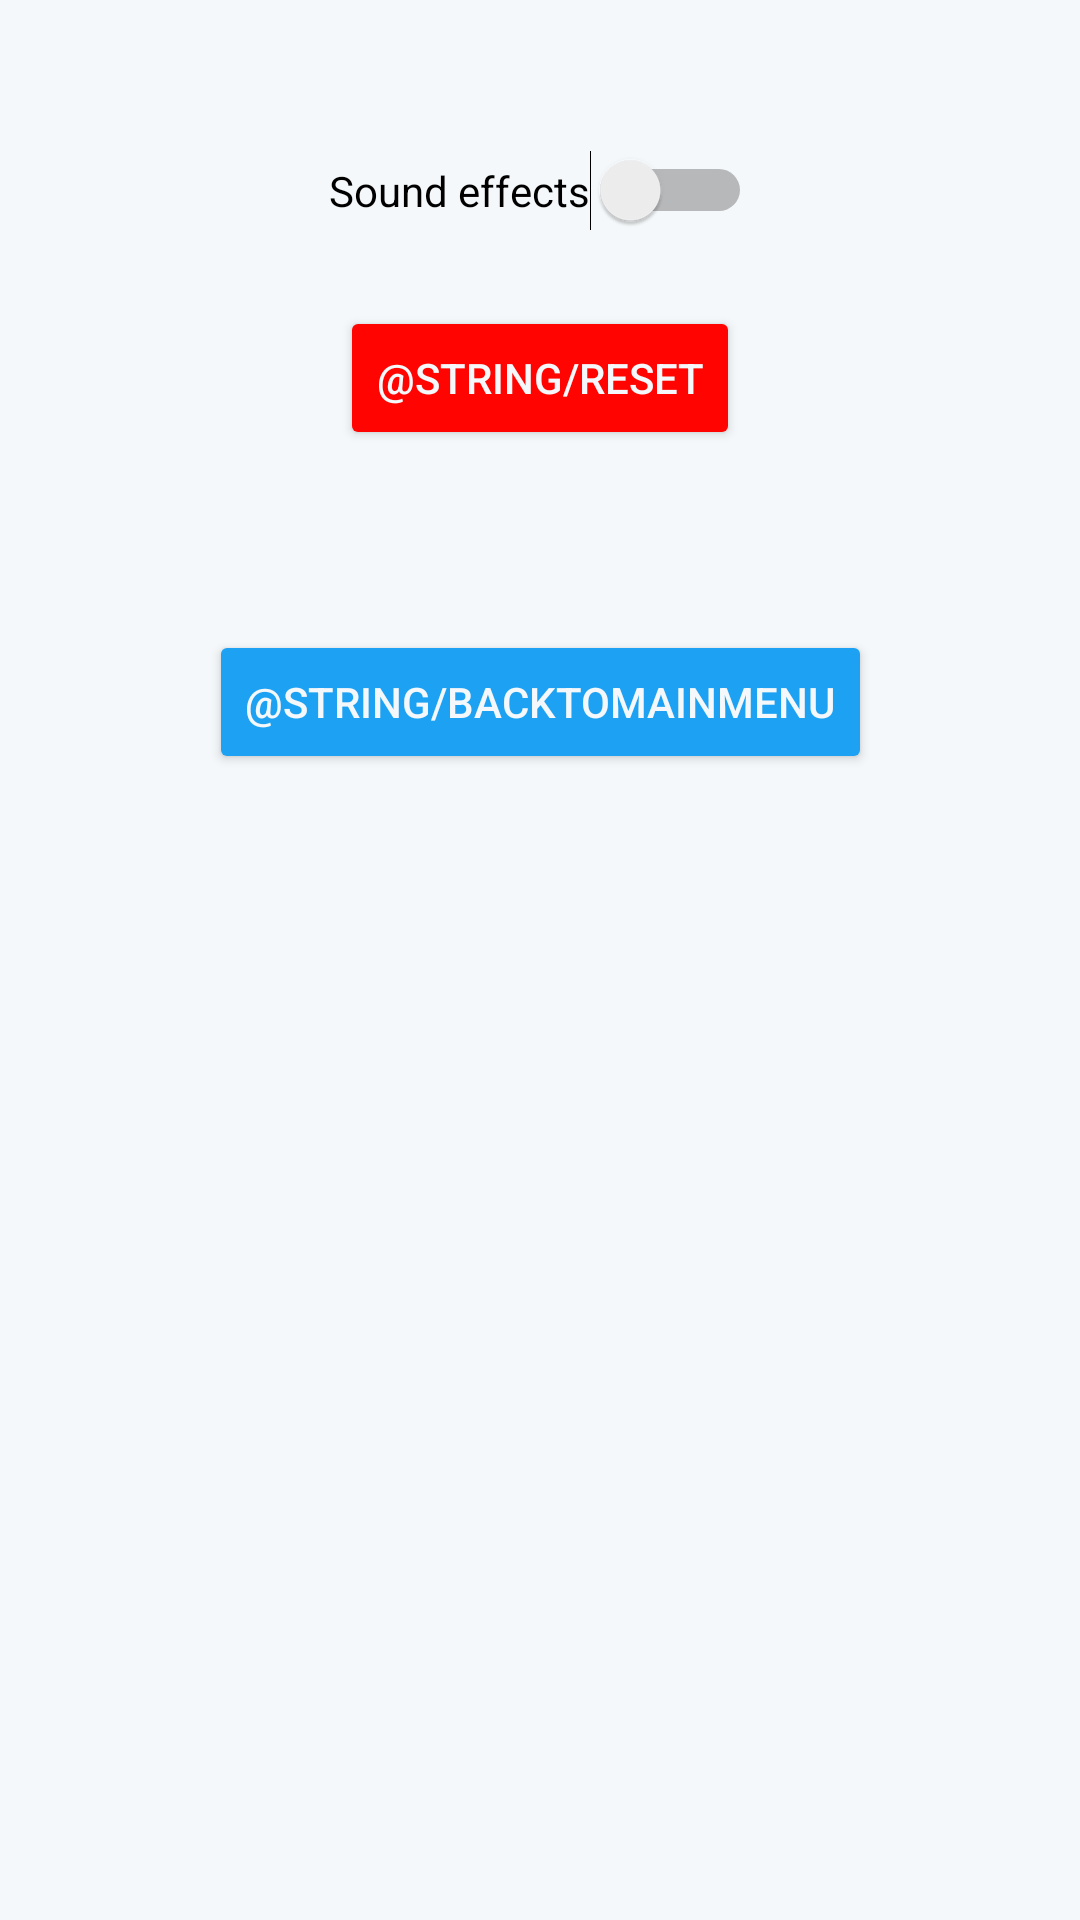

The Android layout XML behind this screen, and the referenced resources:
<!-- AndroidManifest.xml: application theme AppTheme -->
<!-- res/layout/activity_settings.xml -->
<?xml version="1.0" encoding="utf-8"?>
<android.support.constraint.ConstraintLayout xmlns:android="http://schemas.android.com/apk/res/android"
    xmlns:app="http://schemas.android.com/apk/res-auto"
    xmlns:tools="http://schemas.android.com/tools"
    android:layout_width="match_parent"
    android:layout_height="match_parent"
    tools:context="hotboys69.dat153.whosetweetisthatappthing.SettingsActivity">

    <Button
        android:id="@+id/resetHighScoreButton"
        android:layout_width="wrap_content"
        android:layout_height="wrap_content"
        android:layout_marginTop="25dp"
        android:backgroundTint="@color/wrongAnswerRed"
        android:text="@string/reset"
        android:textColor="@color/twitterOfficialWhite"
        app:layout_constraintEnd_toEndOf="parent"
        app:layout_constraintStart_toStartOf="parent"
        app:layout_constraintTop_toBottomOf="@+id/soundSwitch" />

    <Switch
        android:id="@+id/soundSwitch"
        android:layout_width="wrap_content"
        android:layout_height="wrap_content"
        android:layout_marginTop="50dp"
        android:text="@string/sound"
        app:layout_constraintEnd_toEndOf="parent"
        app:layout_constraintStart_toStartOf="parent"
        app:layout_constraintTop_toTopOf="parent" />

    <Button
        android:id="@+id/backToMenuButton"
        android:layout_width="wrap_content"
        android:layout_height="wrap_content"
        android:layout_marginTop="60dp"
        android:backgroundTint="@color/twitterOfficial"
        android:text="@string/backToMainMenu"
        android:textColor="@color/twitterOfficialWhite"
        app:layout_constraintEnd_toEndOf="parent"
        app:layout_constraintHorizontal_bias="0.501"
        app:layout_constraintStart_toStartOf="parent"
        app:layout_constraintTop_toBottomOf="@+id/resetHighScoreButton" />
</android.support.constraint.ConstraintLayout>
<!-- resources referenced by this layout -->
<resources>
  <color name="twitterOfficial">#1da1f2</color>
  <color name="twitterOfficialWhite">#f5f8fa</color>
  <color name="wrongAnswerRed">#ff0400</color>
  <string name="sound">Sound effects</string>
  <style name="AppTheme" parent="Theme.AppCompat.Light.DarkActionBar">
          
          <item name="colorPrimary">@color/twitterOfficial</item>
          <item name="colorPrimaryDark">@color/twitterOfficialBlack</item>
          <item name="colorAccent">@color/twitterOfficial</item>
          <item name="android:colorBackground">@color/twitterOfficialWhite</item>
          <item name="android:textColor">@color/twitterOfficialBlack</item>
      </style>
  <color name="twitterOfficialBlack">#14171a</color>
</resources>
